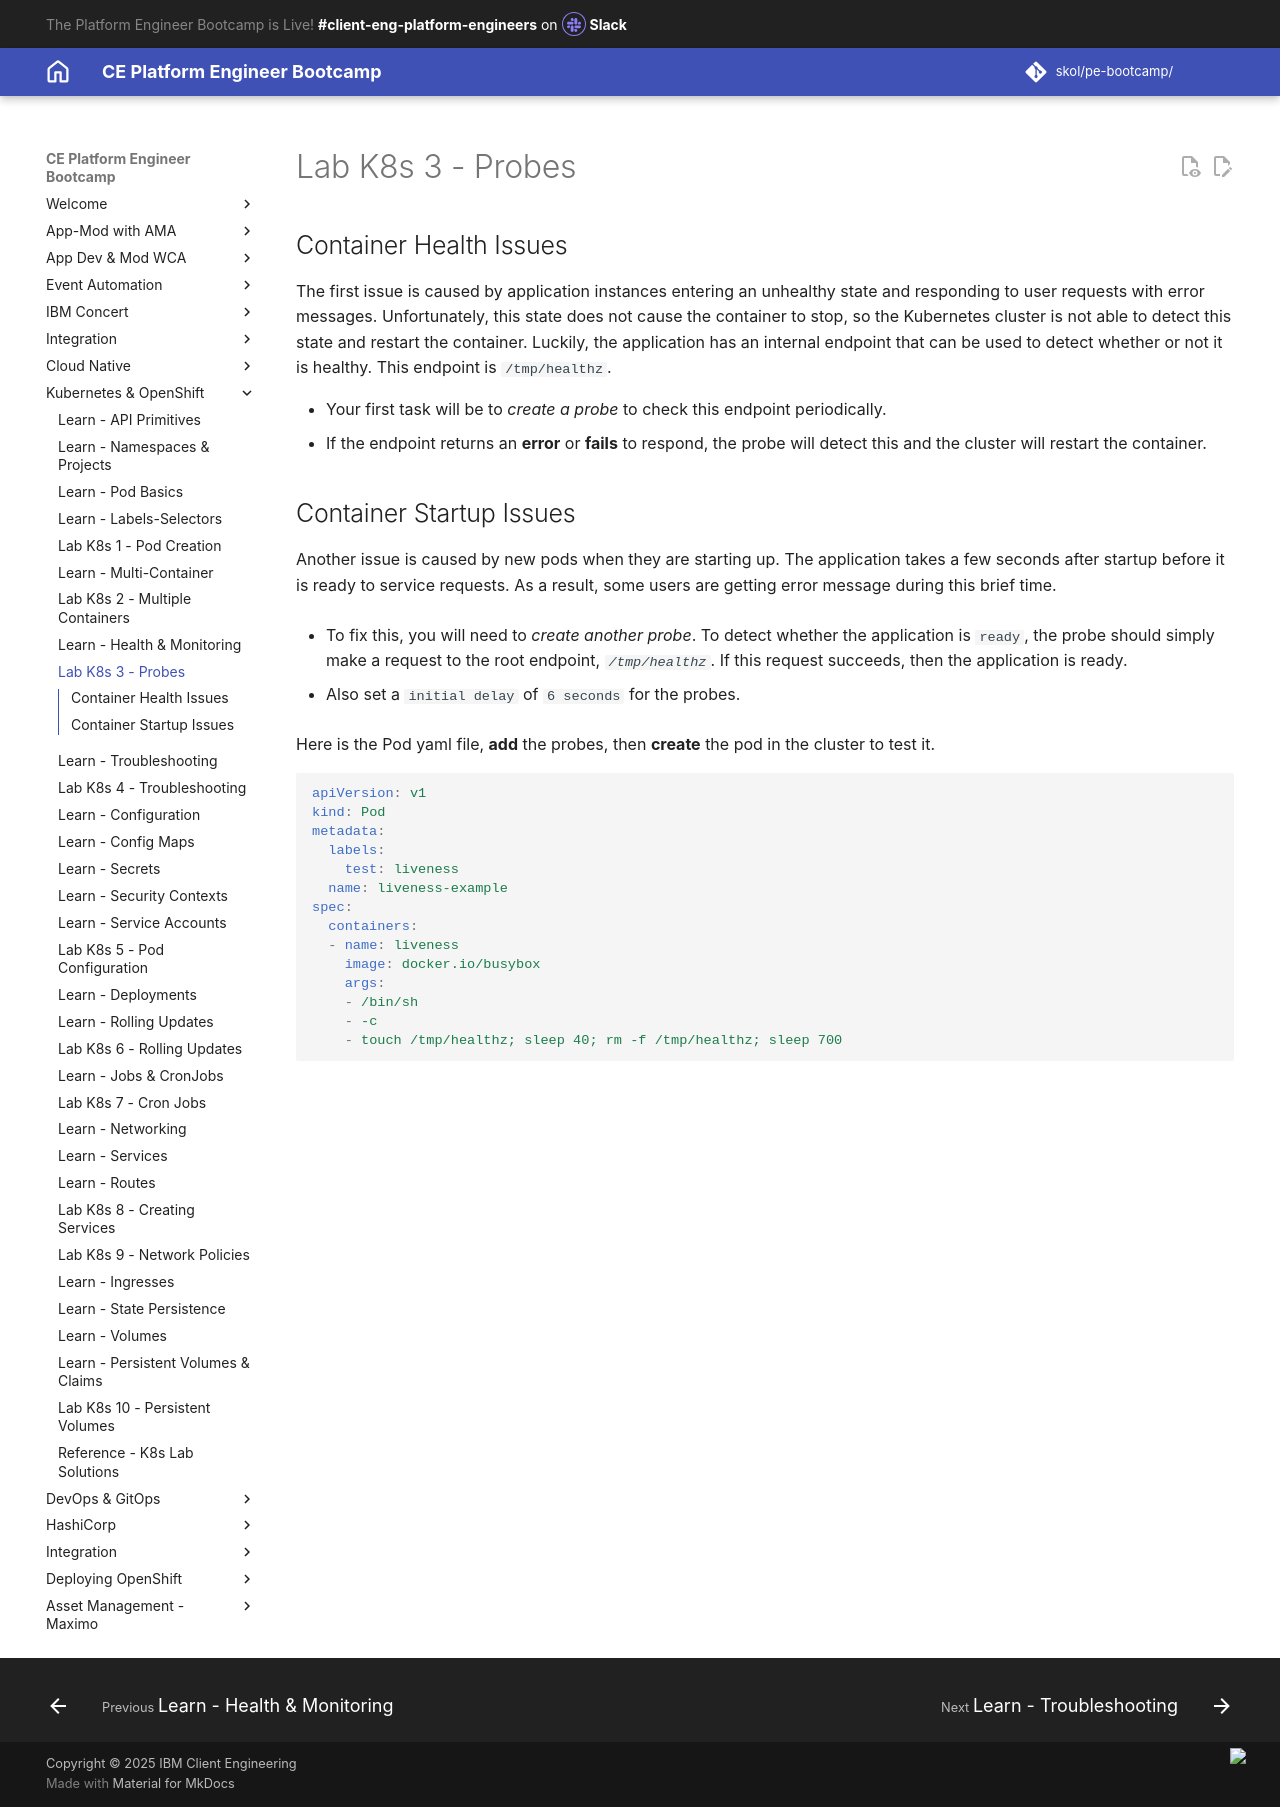

repository: jabbott7335/ce-pe-bootcamp · page: k8s/probes/index.html · generator: mkdocs

---
Title: Lab K8s 3 - Probes
hide:
    - toc
---

# Lab K8s 3 - Probes

## Container Health Issues

The first issue is caused by application instances entering an unhealthy state and responding to user requests with error messages. Unfortunately, this state does not cause the container to stop, so the Kubernetes cluster is not able to detect this state and restart the container. Luckily, the application has an internal endpoint that can be used to detect whether or not it is healthy. This endpoint is `/tmp/healthz`.

- Your first task will be to *create a probe* to check this endpoint periodically.
  - If the endpoint returns an **error** or **fails** to respond, the probe will detect this and the cluster will restart the container.

## Container Startup Issues

Another issue is caused by new pods when they are starting up. The application takes a few seconds after startup before it is ready to service requests. As a result, some users are getting error message during this brief time.

 - To fix this, you will need to *create another probe*. To detect whether the application is `ready`, the probe should simply make a request to the root endpoint, *`/tmp/healthz`*. If this request succeeds, then the application is ready.

- Also set a `initial delay` of `6 seconds` for the probes.

Here is the Pod yaml file,  **add** the probes, then **create** the pod in the cluster to test it.

```yaml
apiVersion: v1
kind: Pod
metadata:
  labels:
    test: liveness
  name: liveness-example
spec:
  containers:
  - name: liveness
    image: docker.io/busybox
    args:
    - /bin/sh
    - -c
    - touch /tmp/healthz; sleep 40; rm -f /tmp/healthz; sleep 700
```
